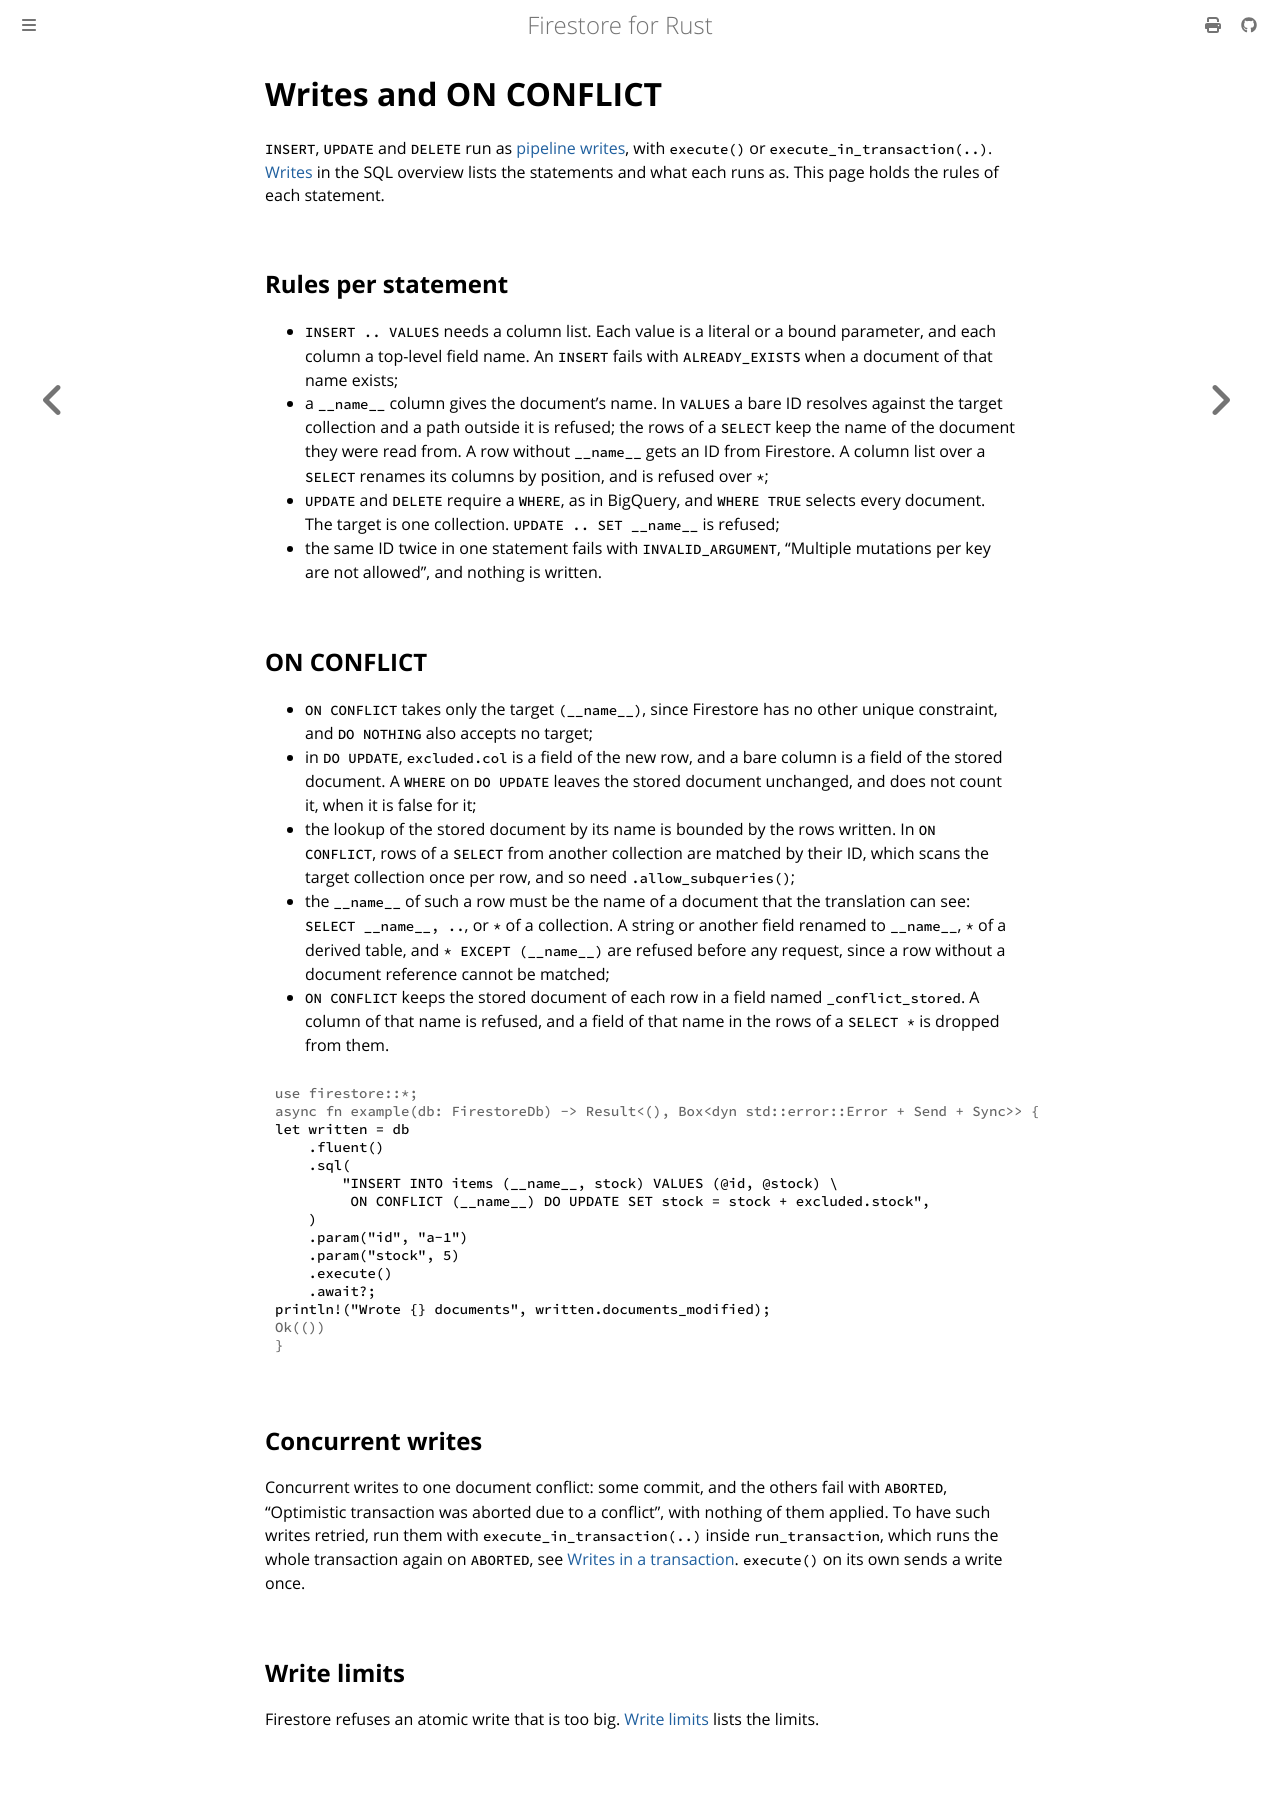

repository: abdolence/firestore-rs · page: sql/writes.html · generator: mdbook

# Writes and ON CONFLICT

`INSERT`, `UPDATE` and `DELETE` run as [pipeline writes](../pipeline-writes.md), with `execute()`
or `execute_in_transaction(..)`. [Writes](../sql.md#writes) in the SQL overview lists the
statements and what each runs as. This page holds the rules of each statement.

## Rules per statement

- `INSERT .. VALUES` needs a column list. Each value is a literal or a bound parameter, and each
  column a top-level field name. An `INSERT` fails with `ALREADY_EXISTS` when a document of that
  name exists;
- a `__name__` column gives the document's name. In `VALUES` a bare ID resolves against the target
  collection and a path outside it is refused; the rows of a `SELECT` keep the name of the document
  they were read from. A row without `__name__` gets an ID from Firestore. A column list over a
  `SELECT` renames its columns by position, and is refused over `*`;
- `UPDATE` and `DELETE` require a `WHERE`, as in BigQuery, and `WHERE TRUE` selects every
  document. The target is one collection. `UPDATE .. SET __name__` is refused;
- the same ID twice in one statement fails with `INVALID_ARGUMENT`, "Multiple mutations per key
  are not allowed", and nothing is written.

## ON CONFLICT

- `ON CONFLICT` takes only the target `(__name__)`, since Firestore has no other unique
  constraint, and `DO NOTHING` also accepts no target;
- in `DO UPDATE`, `excluded.col` is a field of the new row, and a bare column is a field of the
  stored document. A `WHERE` on `DO UPDATE` leaves the stored document unchanged, and does not
  count it, when it is false for it;
- the lookup of the stored document by its name is bounded by the rows written. In `ON CONFLICT`,
  rows of a `SELECT` from another collection are matched by their ID, which scans the target
  collection once per row, and so need `.allow_subqueries()`;
- the `__name__` of such a row must be the name of a document that the translation can see:
  `SELECT __name__, ..`, or `*` of a collection. A string or another field renamed to `__name__`,
  `*` of a derived table, and `* EXCEPT (__name__)` are refused before any request, since a row
  without a document reference cannot be matched;
- `ON CONFLICT` keeps the stored document of each row in a field named `_conflict_stored`. A column
  of that name is refused, and a field of that name in the rows of a `SELECT *` is dropped from
  them.

```rust,no_run
# use firestore::*;
# async fn example(db: FirestoreDb) -> Result<(), Box<dyn std::error::Error + Send + Sync>> {
let written = db
    .fluent()
    .sql(
        "INSERT INTO items (__name__, stock) VALUES (@id, @stock) \
         ON CONFLICT (__name__) DO UPDATE SET stock = stock + excluded.stock",
    )
    .param("id", "a-1")
    .param("stock", 5)
    .execute()
    .await?;
println!("Wrote {} documents", written.documents_modified);
# Ok(())
# }
```

## Concurrent writes

Concurrent writes to one document conflict: some commit, and the others fail with `ABORTED`,
"Optimistic transaction was aborted due to a conflict", with nothing of them applied. To have such
writes retried, run them with `execute_in_transaction(..)` inside `run_transaction`, which runs the
whole transaction again on `ABORTED`, see
[Writes in a transaction](../pipeline-writes.md#writes-in-a-transaction). `execute()` on its own
sends a write once.

## Write limits

Firestore refuses an atomic write that is too big. [Write limits](../pipeline-writes.md#write-limits)
lists the limits.
